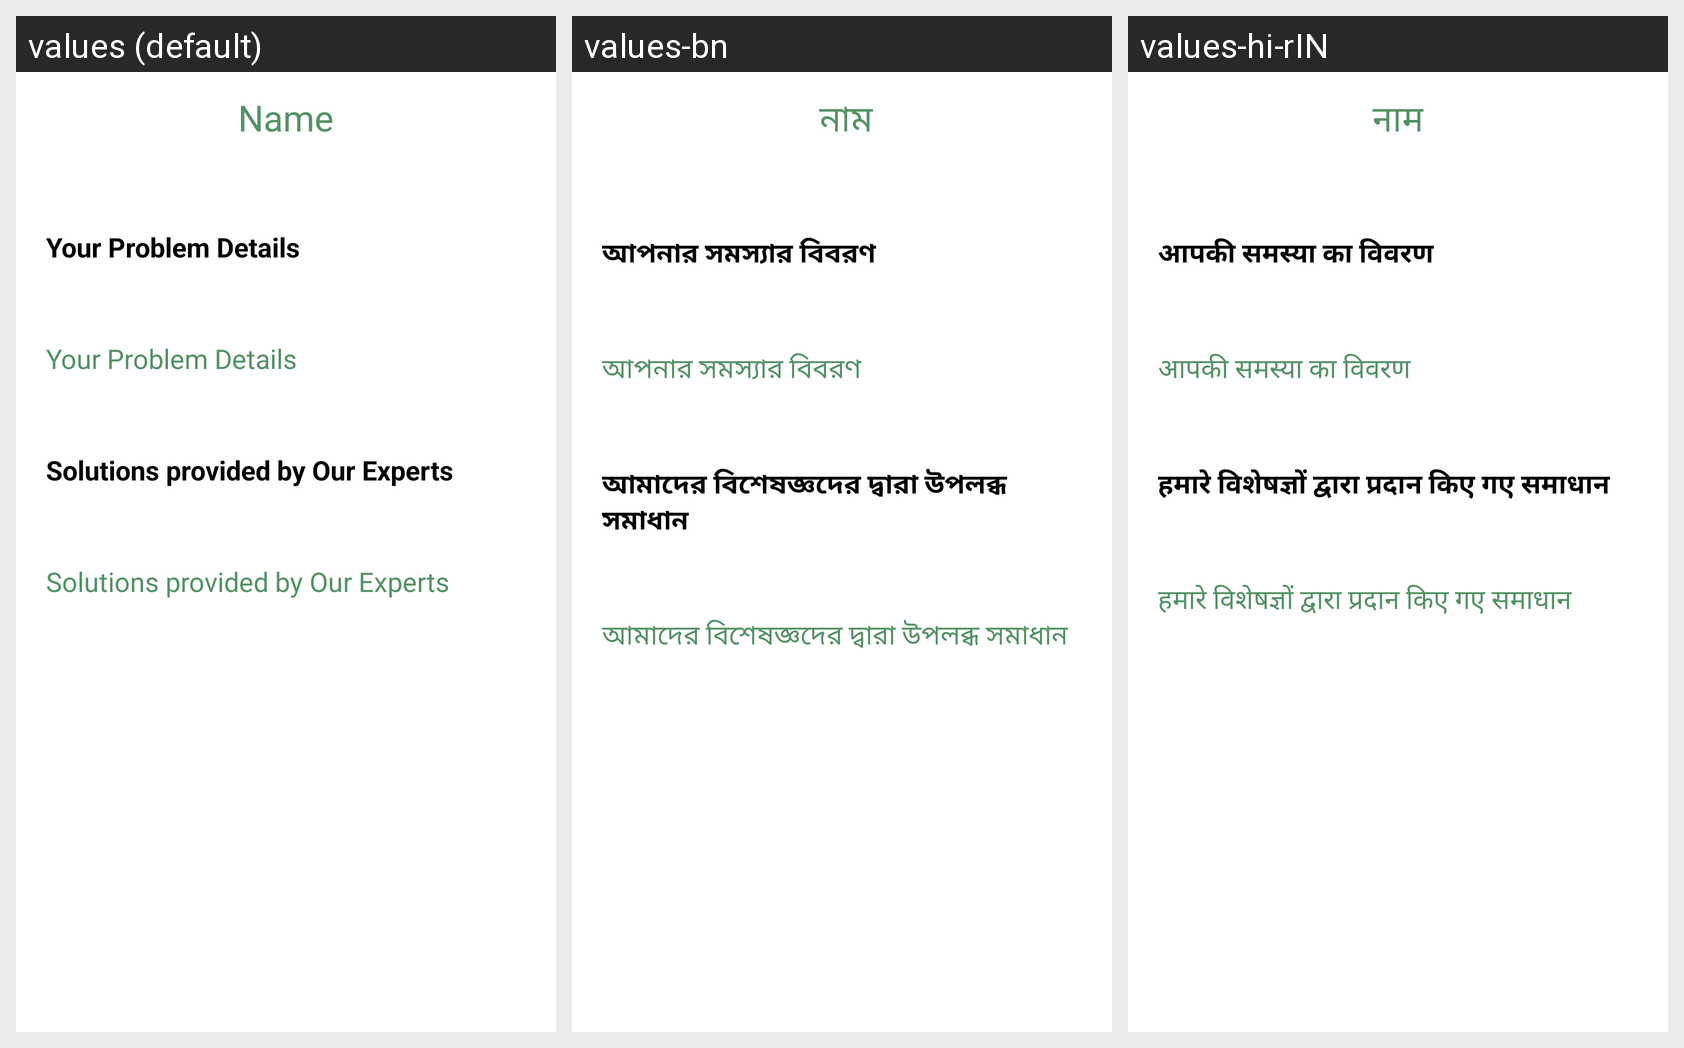

Locale-by-locale string values for the Android screen shown in this grid:
Android screen res/layout/activity_detail.xml rendered under 3 locales, left to right: values (default), values-bn, values-hi-rIN. Device: Nexus 5 (rendered at 1080×1920; each locale shown at half size, 540×960, under a caption strip naming it); theme Theme.CropEx.
Strings drawn on this screen, with the default value and each locale's value (text and hints the layout hard-codes, and strings that could not be matched under every locale, appear in the picture but are not listed):

name
  values: Name
  values-bn:  নাম
  values-hi-rIN: नाम

your_problem_details
  values: Your Problem Details
  values-bn: আপনার সমস্যার বিবরণ
  values-hi-rIN: आपकी समस्या का विवरण

solutions_provided_by_our_experts
  values: Solutions provided by Our Experts
  values-bn: আমাদের বিশেষজ্ঞদের দ্বারা উপলব্ধ সমাধান
  values-hi-rIN: हमारे विशेषज्ञों द्वारा प्रदान किए गए समाधान
